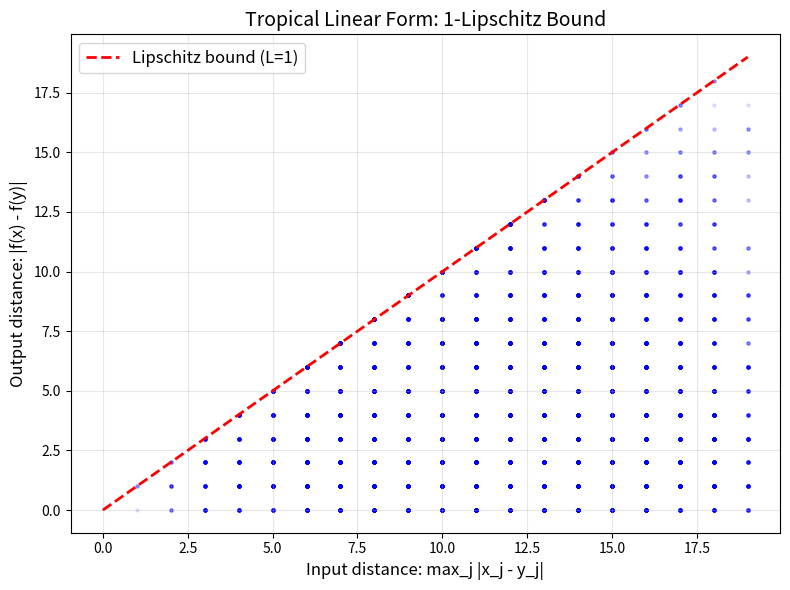

Reproduce this figure in Python.
#!/usr/bin/env python3
"""
Tropical Post-Quantum Cryptography Demo
========================================
Demonstrates the min-plus semiring algebra and its cryptographic applications.

This demo implements:
1. Tropical (min-plus) matrix arithmetic
2. Tropical Diffie-Hellman key exchange
3. Non-commutativity witness
4. Lipschitz bounds for certified robustness
5. Security parameter analysis

All operations use integer arithmetic with infinity (float('inf')).
"""

import numpy as np
import matplotlib
matplotlib.use('Agg')
import matplotlib.pyplot as plt
from itertools import permutations
import time

INF = float('inf')

# =============================================================================
# Part 1: Tropical Arithmetic Primitives
# =============================================================================

def trop_add(a, b):
    """Tropical addition: min(a, b)."""
    return min(a, b)

def trop_mul(a, b):
    """Tropical multiplication: a + b (ordinary addition)."""
    if a == INF or b == INF:
        return INF
    return a + b

def trop_mat_mul(A, B):
    """Tropical matrix multiplication: (A⊗B)_{ij} = min_k(A_{ik} + B_{kj})."""
    n = len(A)
    C = [[INF] * n for _ in range(n)]
    for i in range(n):
        for j in range(n):
            for k in range(n):
                val = trop_mul(A[i][k], B[k][j])
                C[i][j] = trop_add(C[i][j], val)
    return C

def trop_mat_pow(A, k):
    """Tropical matrix power via repeated squaring: O(n³ log k)."""
    n = len(A)
    # Identity matrix: 0 on diagonal, ∞ elsewhere
    result = [[INF] * n for _ in range(n)]
    for i in range(n):
        result[i][i] = 0
    
    base = [row[:] for row in A]
    muls = 0
    while k > 0:
        if k % 2 == 1:
            result = trop_mat_mul(result, base)
            muls += 1
        base = trop_mat_mul(base, base)
        muls += 1
        k //= 2
    return result, muls

def trop_trace(A):
    """Tropical trace: min of diagonal entries."""
    return min(A[i][i] for i in range(len(A)))

def trop_det(A):
    """Tropical determinant: minimum weight perfect matching."""
    n = len(A)
    best = INF
    for perm in permutations(range(n)):
        weight = sum(A[i][perm[i]] for i in range(n))
        best = min(best, weight)
    return best

def print_trop_mat(A, name=""):
    """Pretty-print a tropical matrix."""
    n = len(A)
    if name:
        print(f"\n{name}:")
    for i in range(n):
        row = []
        for j in range(n):
            if A[i][j] == INF:
                row.append("  ∞")
            else:
                row.append(f"{A[i][j]:3d}")
        print("  [" + ", ".join(row) + "]")

# =============================================================================
# Part 2: Demonstrations
# =============================================================================

def demo_basic_arithmetic():
    """Demonstrate tropical arithmetic fundamentals."""
    print("=" * 60)
    print("DEMO 1: Tropical (Min-Plus) Arithmetic")
    print("=" * 60)
    
    print("\nTropical addition (= min):")
    print(f"  3 ⊕ 5 = min(3, 5) = {trop_add(3, 5)}")
    print(f"  7 ⊕ 2 = min(7, 2) = {trop_add(7, 2)}")
    print(f"  4 ⊕ ∞ = min(4, ∞) = {trop_add(4, INF)}")
    
    print("\nTropical multiplication (= +):")
    print(f"  3 ⊗ 5 = 3 + 5 = {trop_mul(3, 5)}")
    print(f"  7 ⊗ 2 = 7 + 2 = {trop_mul(7, 2)}")
    print(f"  4 ⊗ ∞ = 4 + ∞ = {trop_mul(4, INF)}")
    
    print("\nKey properties:")
    print(f"  Additive identity: ∞ (min(x, ∞) = x)")
    print(f"  Multiplicative identity: 0 (x + 0 = x)")
    print(f"  Idempotent addition: 3 ⊕ 3 = min(3,3) = {trop_add(3, 3)}")
    print(f"  ← This means NO additive inverses exist!")
    print(f"  ← Tropical semiring is NOT a ring")
    print(f"  ← Blocks algebraic attacks on crypto schemes")

def demo_noncommutativity():
    """Demonstrate that tropical matrix multiplication is non-commutative."""
    print("\n" + "=" * 60)
    print("DEMO 2: Non-Commutativity (Foundation of Hardness)")
    print("=" * 60)
    
    A = [[0, 1], [2, 3]]
    B = [[4, 5], [6, 0]]
    
    print_trop_mat(A, "A")
    print_trop_mat(B, "B")
    
    AB = trop_mat_mul(A, B)
    BA = trop_mat_mul(B, A)
    
    print_trop_mat(AB, "A ⊗ B")
    print_trop_mat(BA, "B ⊗ A")
    
    print(f"\n  A ⊗ B ≠ B ⊗ A? {AB != BA} ✓")
    print(f"  Difference at (0,1): {AB[0][1]} ≠ {BA[0][1]}")
    print(f"  Difference at (1,0): {AB[1][0]} ≠ {BA[1][0]}")
    print(f"\n  → Non-commutativity prevents algebraic DLP shortcuts")

def demo_diffie_hellman():
    """Demonstrate tropical Diffie-Hellman key exchange."""
    print("\n" + "=" * 60)
    print("DEMO 3: Tropical Diffie-Hellman Key Exchange")
    print("=" * 60)
    
    # Public generator matrix
    G = [[0, 3, 7],
         [5, 0, 2],
         [1, 4, 0]]
    
    print_trop_mat(G, "Public generator G")
    
    # Alice's secret: a = 7
    # Bob's secret: b = 11
    a, b = 7, 11
    print(f"\n  Alice's secret: a = {a}")
    print(f"  Bob's secret:   b = {b}")
    
    # Compute public keys
    Ga, muls_a = trop_mat_pow(G, a)
    Gb, muls_b = trop_mat_pow(G, b)
    
    print_trop_mat(Ga, f"Alice's public key G^{a}")
    print(f"  (computed in {muls_a} matrix multiplications)")
    
    print_trop_mat(Gb, f"Bob's public key G^{b}")
    print(f"  (computed in {muls_b} matrix multiplications)")
    
    # Shared key: both compute G^(a+b)
    Gab_alice, _ = trop_mat_pow(G, a + b)
    
    # Verify: G^a * G^b = G^(a+b) (powers commute!)
    Ga_Gb = trop_mat_mul(Ga, Gb)
    Gb_Ga = trop_mat_mul(Gb, Ga)
    
    print_trop_mat(Ga_Gb, f"Alice computes: G^{a} ⊗ G^{b}")
    print_trop_mat(Gb_Ga, f"Bob computes: G^{b} ⊗ G^{a}")
    
    print(f"\n  Shared keys agree? {Ga_Gb == Gb_Ga} ✓")
    print(f"  Equals G^{a+b}?    {Ga_Gb == Gab_alice} ✓")
    print(f"\n  → Powers of the SAME matrix always commute")
    print(f"  → Even though general tropical ⊗ is non-commutative!")

def demo_lipschitz():
    """Demonstrate Lipschitz bounds for certified robustness."""
    print("\n" + "=" * 60)
    print("DEMO 4: 1-Lipschitz Bound (Certified Robustness)")
    print("=" * 60)
    
    n = 4
    a = [3, -1, 5, 2]  # Coefficients
    
    def trop_linear(x):
        return min(a[j] + x[j] for j in range(n))
    
    print(f"\n  Tropical linear form: f(x) = min_j(a_j + x_j)")
    print(f"  Coefficients a = {a}")
    
    # Test with random vectors
    np.random.seed(42)
    max_violations = 0
    trials = 10000
    
    diffs = []
    output_diffs = []
    
    for _ in range(trials):
        x = np.random.randint(-10, 10, n).tolist()
        y = np.random.randint(-10, 10, n).tolist()
        
        fx = trop_linear(x)
        fy = trop_linear(y)
        
        output_diff = abs(fx - fy)
        input_diff = max(abs(x[j] - y[j]) for j in range(n))
        
        diffs.append(input_diff)
        output_diffs.append(output_diff)
        
        if output_diff > input_diff:
            max_violations += 1
    
    print(f"\n  Tested {trials} random pairs:")
    print(f"  Lipschitz violations (|f(x)-f(y)| > max|x_j-y_j|): {max_violations}")
    print(f"  Maximum |f(x)-f(y)|/max|x_j-y_j| ratio: {max(od/max(d,1e-10) for od,d in zip(output_diffs, diffs)):.4f}")
    print(f"\n  → Tropical linear forms are always 1-Lipschitz ✓")
    print(f"  → This gives EXACT certified adversarial robustness radii")
    
    # Plot
    plt.figure(figsize=(8, 6))
    plt.scatter(diffs, output_diffs, alpha=0.1, s=5, color='blue')
    plt.plot([0, max(diffs)], [0, max(diffs)], 'r--', linewidth=2, label='Lipschitz bound (L=1)')
    plt.xlabel('Input distance: max_j |x_j - y_j|', fontsize=12)
    plt.ylabel('Output distance: |f(x) - f(y)|', fontsize=12)
    plt.title('Tropical Linear Form: 1-Lipschitz Bound', fontsize=14)
    plt.legend(fontsize=12)
    plt.grid(True, alpha=0.3)
    plt.tight_layout()
    plt.savefig('lipschitz_bound.png', dpi=150)
    plt.close()
    print(f"\n  [Plot saved to lipschitz_bound.png]")

def demo_security_params():
    """Demonstrate security parameter analysis."""
    print("\n" + "=" * 60)
    print("DEMO 5: Post-Quantum Security Parameters")
    print("=" * 60)
    
    print(f"\n  {'n':>4} {'B':>4} {'Key space':>20} {'Bits':>8} {'Grover bits':>12}")
    print(f"  {'-'*4} {'-'*4} {'-'*20} {'-'*8} {'-'*12}")
    
    params = [(4, 7), (8, 15), (8, 255), (16, 255), (32, 255), (64, 255)]
    
    for n, B in params:
        key_space_bits = n * n * np.log2(B + 1)
        grover_bits = key_space_bits / 2
        
        if key_space_bits < 100:
            ks_str = f"{(B+1)**(n*n)}"
        else:
            ks_str = f"≈ 2^{key_space_bits:.0f}"
        
        print(f"  {n:4d} {B:4d} {ks_str:>20} {key_space_bits:>8.0f} {grover_bits:>12.0f}")
    
    print(f"\n  NIST security levels:")
    print(f"  Level 1 (AES-128): need ≥ 128 Grover bits → n=8, B=255 (256 bits, Grover=128)")
    print(f"  Level 3 (AES-192): need ≥ 192 Grover bits → n=8, B=255+ or n=16")
    print(f"  Level 5 (AES-256): need ≥ 256 Grover bits → n=16, B=255 (2048 bits, Grover=1024)")

def demo_repeated_squaring():
    """Demonstrate repeated squaring efficiency."""
    print("\n" + "=" * 60)
    print("DEMO 6: Repeated Squaring Complexity")
    print("=" * 60)
    
    sizes = [4, 8, 16, 32]
    exponents = [10, 100, 1000, 10000, 100000, 1000000]
    
    print(f"\n  Matrix multiplications needed for A^k (repeated squaring):")
    print(f"  {'k':>10} {'⌊log₂ k⌋':>10} {'Muls (≤ 2log₂k+2)':>20}")
    print(f"  {'-'*10} {'-'*10} {'-'*20}")
    
    for k in exponents:
        log2k = int(np.log2(k))
        muls = 2 * (log2k + 1)
        print(f"  {k:>10,} {log2k:>10} {muls:>20}")
    
    print(f"\n  Timing comparison (n=32 matrices):")
    n = 32
    G = [[np.random.randint(0, 100) for _ in range(n)] for _ in range(n)]
    
    for k in [10, 100, 1000]:
        t0 = time.time()
        _, muls = trop_mat_pow(G, k)
        elapsed = time.time() - t0
        print(f"  G^{k:>6}: {elapsed*1000:.1f} ms ({muls} matrix multiplications)")

def demo_shortest_paths():
    """Demonstrate that tropical matrix powering computes shortest paths."""
    print("\n" + "=" * 60)
    print("DEMO 7: Shortest Paths via Tropical Powers")
    print("=" * 60)
    
    # Weighted directed graph (adjacency matrix with edge weights)
    # ∞ means no direct edge
    A = [[INF,   3,   8, INF, INF],
         [INF, INF,   2,   1, INF],
         [INF, INF, INF, INF,   4],
         [INF, INF, INF, INF,   7],
         [INF, INF, INF, INF, INF]]
    
    print_trop_mat(A, "Adjacency matrix A (edge weights)")
    
    # A^k gives shortest paths using exactly k edges
    # The Kleene star A* = I ⊕ A ⊕ A² ⊕ ... gives all shortest paths
    n = len(A)
    star = [[INF] * n for _ in range(n)]
    for i in range(n):
        star[i][i] = 0
    
    for k in range(1, n):
        Ak, _ = trop_mat_pow(A, k)
        for i in range(n):
            for j in range(n):
                star[i][j] = min(star[i][j], Ak[i][j])
    
    print_trop_mat(star, "Kleene star A* (all-pairs shortest paths)")
    
    print(f"\n  Shortest path 0→4: {star[0][4]}")
    print(f"  (Path: 0→1→2→4 with weight 3+2+4 = 9)")
    print(f"  Shortest path 0→3: {star[0][3]}")
    print(f"  (Path: 0→1→3 with weight 3+1 = 4)")

# =============================================================================
# Main
# =============================================================================

if __name__ == "__main__":
    print("╔══════════════════════════════════════════════════════════╗")
    print("║  TROPICAL POST-QUANTUM CRYPTOGRAPHY — NUMERICAL DEMO   ║")
    print("║  Min-Plus One-Way Functions & Lattice-Free Hardness     ║")
    print("╚══════════════════════════════════════════════════════════╝")
    
    demo_basic_arithmetic()
    demo_noncommutativity()
    demo_diffie_hellman()
    demo_lipschitz()
    demo_security_params()
    demo_repeated_squaring()
    demo_shortest_paths()
    
    print("\n" + "=" * 60)
    print("All demos complete!")
    print("=" * 60)
